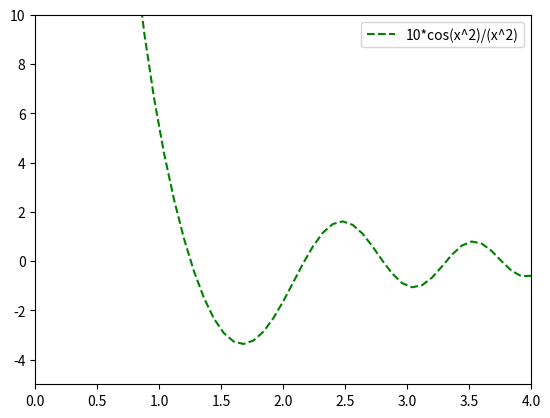

The script that saved this image:
from numpy import *
import numpy as np
import matplotlib.pyplot as plt
import math
t = linspace(0, 4, 51)
y = 10*np.cos(t*t) / (t*t)
plt.plot(t, y, 'g--', label='10*cos(x^2)/(x^2)')
plt.axis([0, 4, -5, 10]) 
plt.legend() # вставка легенди (тексту в label)
plt.show()